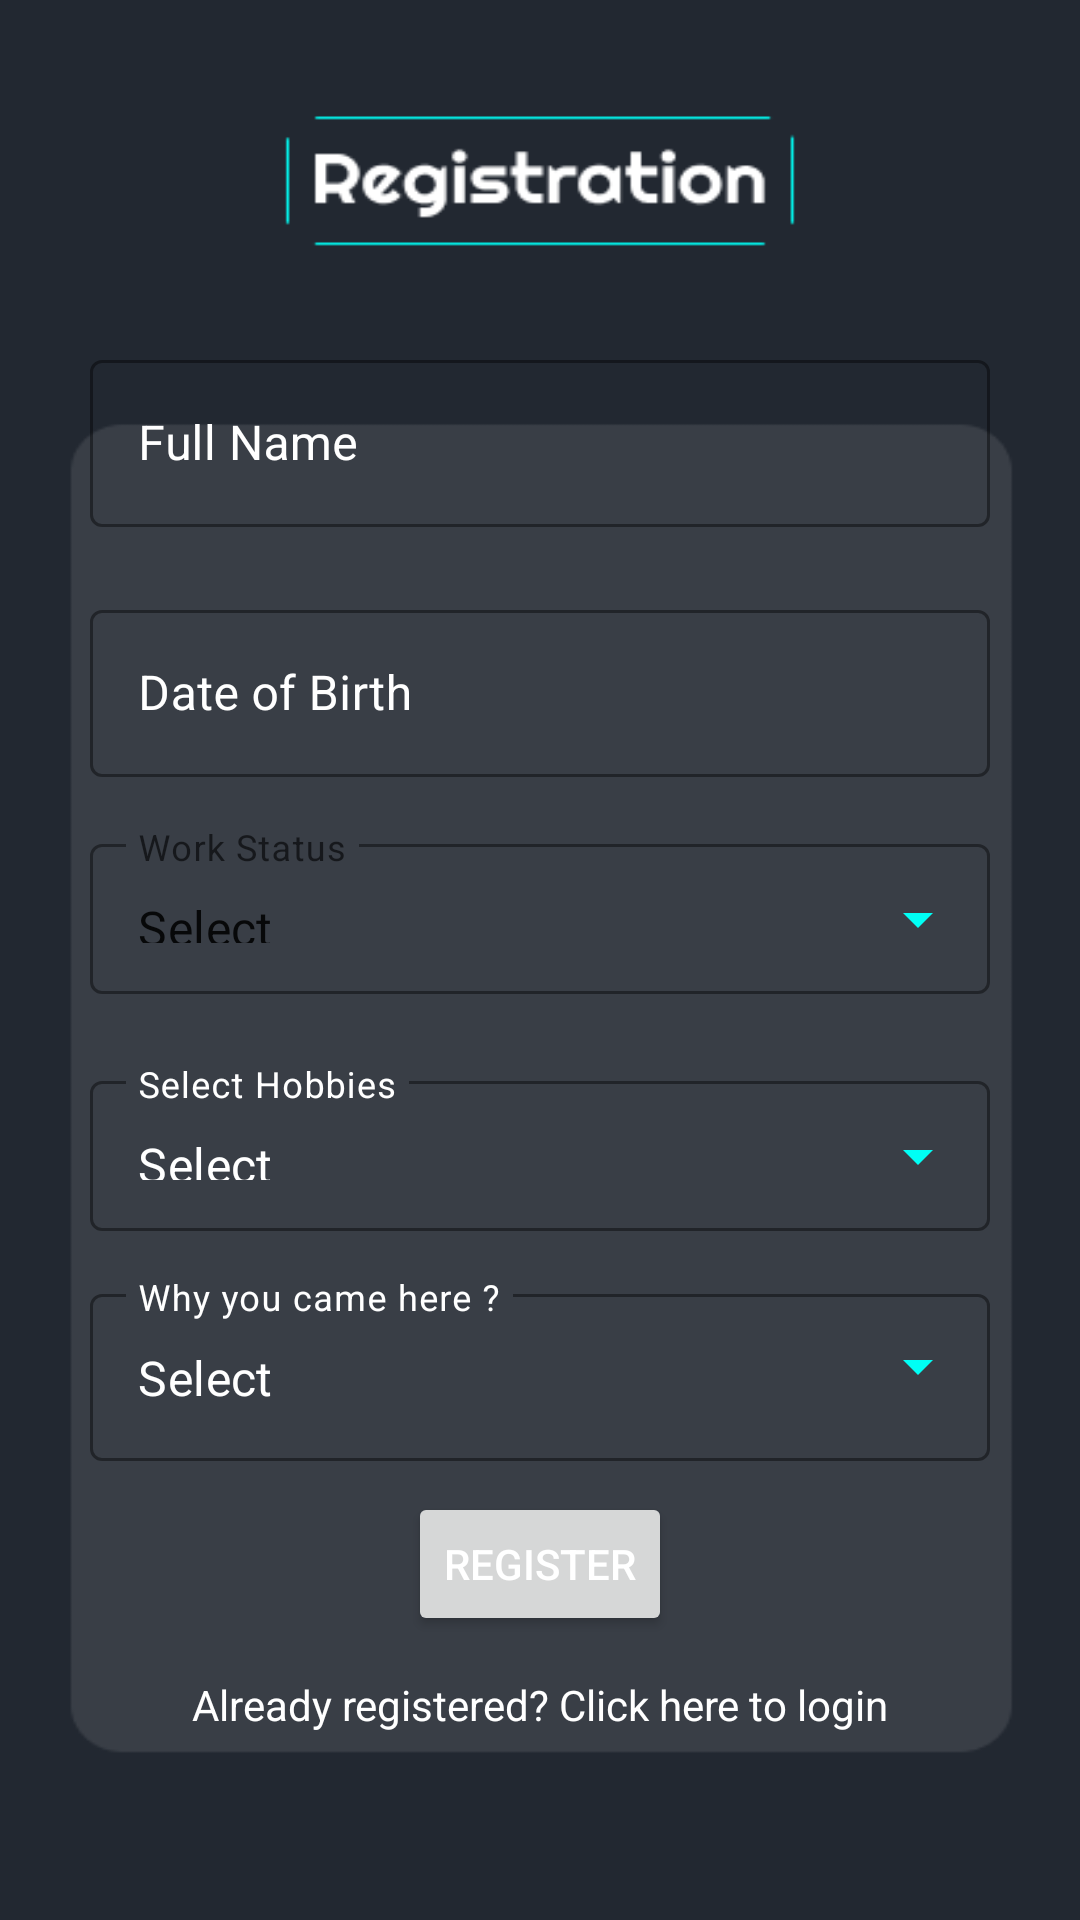

This screen was rendered from an Android layout file. Write that file and the resources it references.
<!-- AndroidManifest.xml: application theme Theme.Project10 -->
<!-- res/layout/activity_second_register.xml -->
<?xml version="1.0" encoding="utf-8"?>
<androidx.constraintlayout.widget.ConstraintLayout
    xmlns:android="http://schemas.android.com/apk/res/android"
    xmlns:tools="http://schemas.android.com/tools"
    xmlns:app="http://schemas.android.com/apk/res-auto"
    android:layout_width="match_parent"
    android:layout_height="match_parent"
    android:background="@drawable/registration"
    android:fitsSystemWindows="true"
    tools:context=".second_register">


  <com.google.android.material.textfield.TextInputLayout
      android:id="@+id/entername"
      style="@style/Widget.MaterialComponents.TextInputLayout.OutlinedBox.Dense"
      android:layout_width="300dp"
      android:layout_height="wrap_content"
      android:layout_marginTop="-350dp"
      android:hint="@string/full_name"
      android:textColorHint="@color/white"
      app:layout_constraintBottom_toBottomOf="parent"
      app:layout_constraintEnd_toEndOf="parent"
      app:layout_constraintStart_toStartOf="parent"
      app:layout_constraintTop_toTopOf="parent">

    <com.google.android.material.textfield.TextInputEditText
        android:id="@+id/name"
        android:layout_width="300dp"
        android:layout_height="wrap_content"
        android:layout_weight="1"
        android:inputType="textPersonName"
        android:textColor="@color/white"
        tools:ignore="LabelFor" />
  </com.google.android.material.textfield.TextInputLayout>

  <com.google.android.material.textfield.TextInputLayout
      android:id="@+id/enterdate"
      style="@style/Widget.MaterialComponents.TextInputLayout.OutlinedBox.Dense"
      android:layout_width="300dp"
      android:layout_height="wrap_content"
      android:hint="@string/date_of_birth"
      android:textColorHint="@color/white"
      app:layout_constraintBottom_toBottomOf="parent"
      app:layout_constraintEnd_toEndOf="parent"
      app:layout_constraintStart_toStartOf="parent"
      app:layout_constraintTop_toBottomOf="@id/entername"
      app:layout_constraintVertical_bias="0.055">

    <com.google.android.material.textfield.TextInputEditText
        android:id="@+id/date"
        android:layout_width="300dp"
        android:layout_height="wrap_content"
        android:layout_weight="1"
        android:inputType="date"
        android:textColor="@color/white"
        tools:ignore="LabelFor" />
  </com.google.android.material.textfield.TextInputLayout>

  <com.google.android.material.textfield.TextInputLayout
      android:id="@+id/status"
      style="@style/ExposedDropdownMenu"
      android:layout_width="300dp"
      android:layout_height="wrap_content"
      android:hint="@string/work_status"
      android:textSize="18sp"
      android:textStyle="bold"
      app:layout_constraintBottom_toBottomOf="parent"
      app:layout_constraintEnd_toEndOf="parent"
      app:layout_constraintStart_toStartOf="parent"
      app:layout_constraintTop_toBottomOf="@+id/enterdate"
      app:layout_constraintVertical_bias="0.052">

    <AutoCompleteTextView
        android:id="@+id/status1"
        android:layout_width="300dp"
        android:layout_height="50dp"
        android:inputType="none"
        android:text="@string/select"
        tools:layout_editor_absoluteX="117dp"
        tools:layout_editor_absoluteY="343dp" />
  </com.google.android.material.textfield.TextInputLayout>

  <com.google.android.material.textfield.TextInputLayout
      android:id="@+id/textView2"
      style="@style/ExposedDropdownMenu"
      android:layout_width="300dp"
      android:layout_height="wrap_content"
      android:layout_centerInParent="true"
      android:hint="@string/select_hobbies"
      android:textColorHint="@color/white"
      app:layout_constraintBottom_toBottomOf="parent"
      app:layout_constraintEnd_toEndOf="parent"
      app:layout_constraintStart_toStartOf="parent"
      app:layout_constraintTop_toBottomOf="@+id/status"
      app:layout_constraintVertical_bias="0.094">

    <AutoCompleteTextView
        android:id="@+id/newf"
        android:layout_width="300dp"
        android:layout_height="50dp"
        android:layout_weight="1"
        android:inputType="none"
        android:text="@string/select"
        android:textColor="@color/white" />
  </com.google.android.material.textfield.TextInputLayout>

  <Button
      android:id="@+id/registerbt"
      android:layout_width="wrap_content"
      android:layout_height="wrap_content"
      android:text="@string/register"
      android:textColor="@color/white"
      app:layout_constraintBottom_toBottomOf="parent"
      app:layout_constraintEnd_toEndOf="parent"
      app:layout_constraintStart_toStartOf="parent"
      app:layout_constraintTop_toTopOf="parent"
      app:layout_constraintVertical_bias="0.84" />

  <com.google.android.material.textfield.TextInputLayout
      android:id="@+id/okcome"
      style="@style/ExposedDropdownMenu"
      android:layout_width="300dp"
      android:layout_height="wrap_content"
      android:hint="@string/why_"
      android:textColorHint="@color/white"
      app:layout_constraintBottom_toBottomOf="parent"
      app:layout_constraintEnd_toEndOf="parent"
      app:layout_constraintStart_toStartOf="parent"
      app:layout_constraintTop_toBottomOf="@+id/textView2"
      app:layout_constraintVertical_bias="0.093">

    <AutoCompleteTextView
        android:id="@+id/ok"
        android:layout_width="300dp"
        android:layout_height="wrap_content"
        android:inputType="none"
        android:text="@string/select"
        android:textColor="@color/white" />
  </com.google.android.material.textfield.TextInputLayout>

  <TextView
      android:id="@+id/clicktologin"
      android:layout_width="wrap_content"
      android:layout_height="wrap_content"
      android:text="@string/loginhere"
      android:textColor="@color/white"
      app:layout_constraintBottom_toBottomOf="parent"
      app:layout_constraintEnd_toEndOf="parent"
      app:layout_constraintHorizontal_bias="0.502"
      app:layout_constraintStart_toStartOf="parent"
      app:layout_constraintTop_toBottomOf="@+id/registerbt"
      app:layout_constraintVertical_bias="0.177" />
</androidx.constraintlayout.widget.ConstraintLayout>
<!-- resources referenced by this layout -->
<resources>
  <color name="white">#FFFFFFFF</color>
  <!-- drawable registration: png bitmap (drawable-v24, 6753 bytes) -->
  <string name="date_of_birth">Date of Birth</string>
  <string name="full_name">Full Name</string>
  <string name="loginhere">Already registered? Click here to login</string>
  <string name="register">Register</string>
  <string name="select">Select</string>
  <string name="select_hobbies">Select Hobbies</string>
  <string name="why_">Why you came here ?</string>
  <string name="work_status">Work Status</string>
  <style name="ExposedDropdownMenu" parent="Widget.MaterialComponents.TextInputLayout.OutlinedBox.ExposedDropdownMenu">
          <item name="endIconTint">@color/my_stroke_color</item>
          <item name="boxStrokeColor">@color/my_stroke_color</item>
          <item name="hintTextColor">@color/my_stroke_color</item>
      </style>
  <style name="Widget.MaterialComponents.TextInputLayout.OutlinedBox.Dense">
          <item name="boxStrokeColor">@color/my_stroke_color</item>
          <item name="hintTextColor">@color/my_stroke_color</item>
      </style>
  <style name="Theme.Project10" parent="Theme.MaterialComponents.Light.DarkActionBar">
          
          <item name="android:windowTranslucentStatus">true</item>
          <item name="android:windowTranslucentNavigation">true</item>
          <item name="colorPrimary">@color/purple_500</item>
          <item name="colorPrimaryVariant">@color/purple_700</item>
          <item name="colorOnPrimary">@color/white</item>
          
          <item name="colorSecondary">@color/teal_200</item>
          <item name="colorSecondaryVariant">@color/teal_700</item>
          <item name="colorOnSecondary">@color/black</item>
          
          <item name="android:statusBarColor" tools:targetApi="l">?attr/colorPrimaryVariant</item>
          
  
  
      </style>
  <color name="my_stroke_color" tools:override="true">#00FFF5</color>
  <color name="purple_500">#FF6200EE</color>
  <color name="purple_700">#FF3700B3</color>
  <color name="teal_200">#FF03DAC5</color>
  <color name="teal_700">#FF018786</color>
  <color name="black">#FF000000</color>
</resources>
